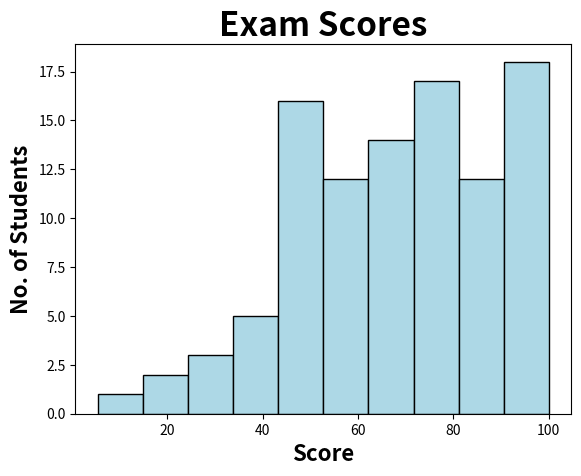

Write the Python code that produced this figure.
import matplotlib.pyplot as plt
import numpy as np

# Histogram = A visual representation of the distribution of quantitative data.
#             They group values into bins (intervals)
#             and count how many fall in each range

test_scores = np.random.normal(loc=70, scale=20, size=100)
test_scores = np.clip(test_scores, 0, 100)
plt.hist(test_scores, bins=10, color="lightblue", edgecolor='black')
plt.title("Exam Scores", fontsize=24, fontweight='bold')
plt.xlabel("Score", fontsize=16, fontweight='bold')
plt.ylabel("No. of Students", fontsize=16, fontweight='bold')
plt.show()
